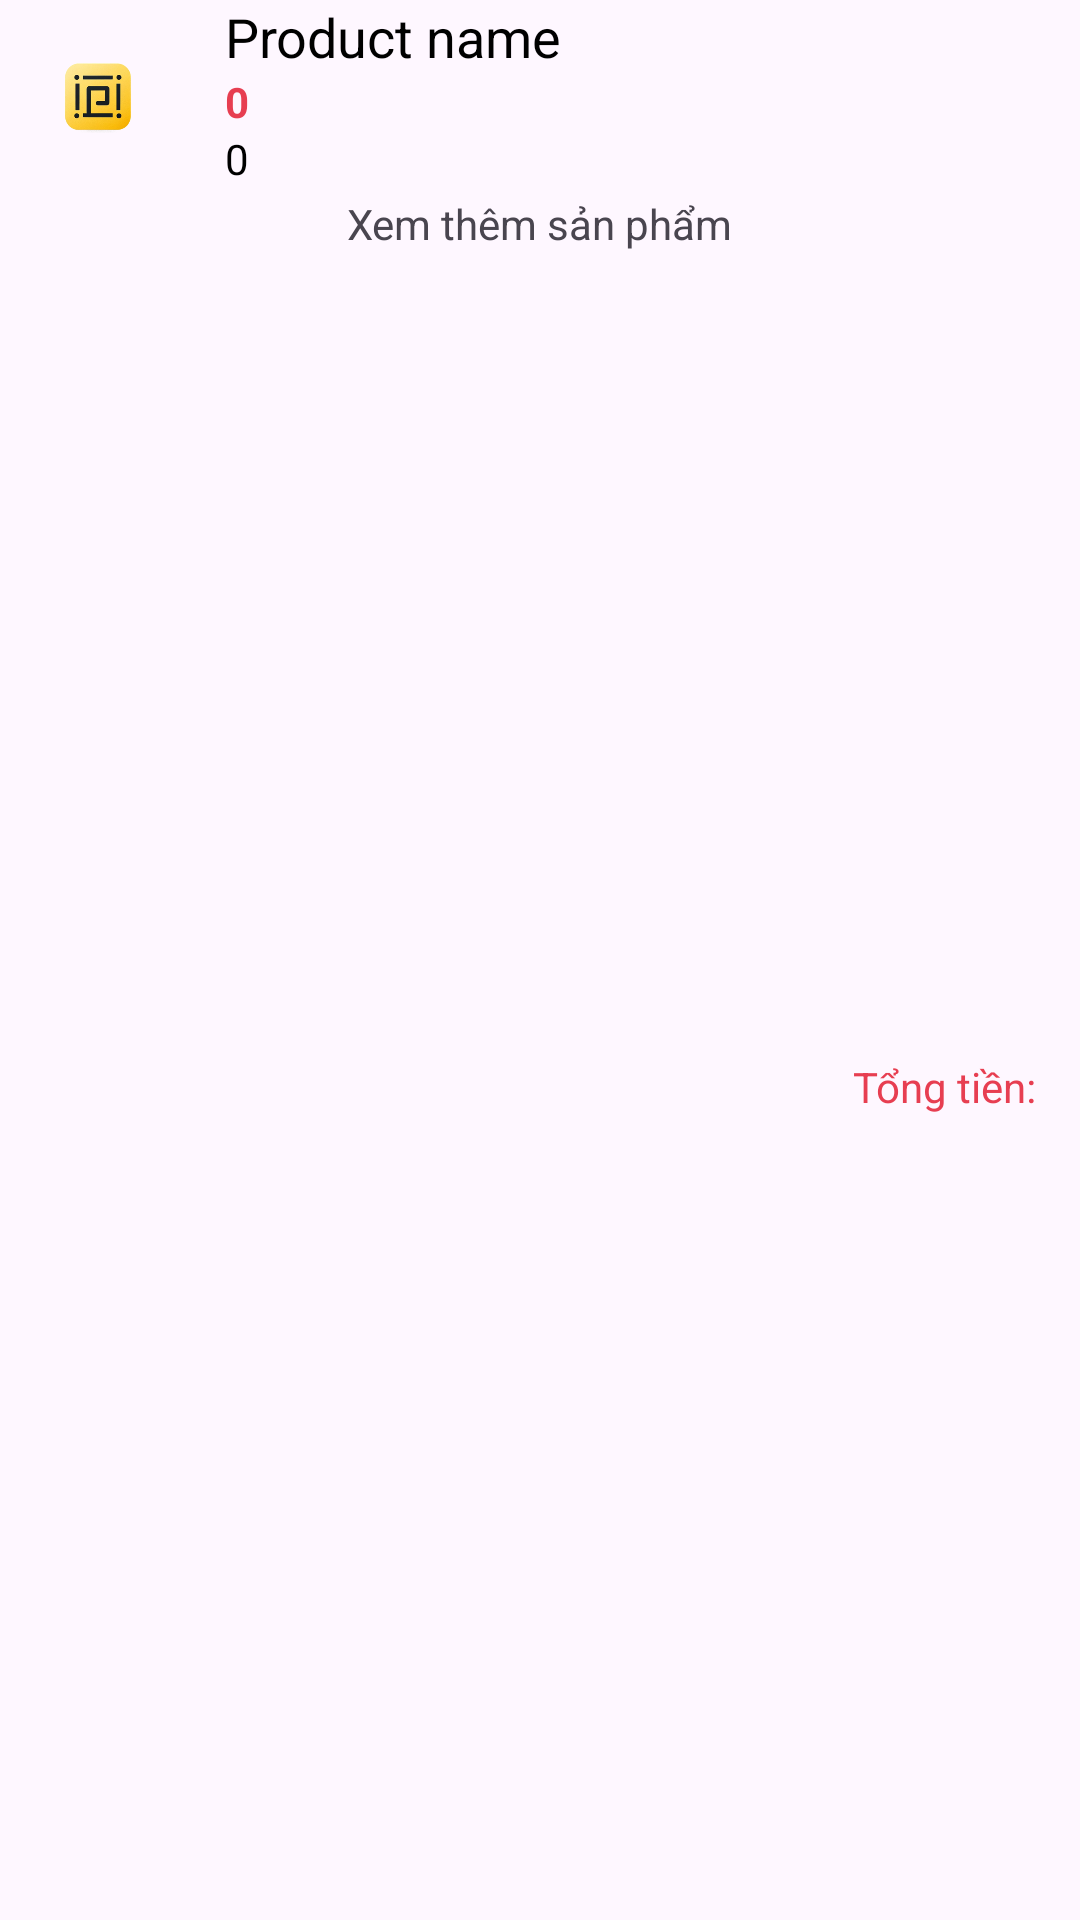

This screen was rendered from an Android layout file. Write that file and the resources it references.
<!-- AndroidManifest.xml: application theme Theme.MyStore -->
<!-- res/layout/layout_order_list.xml -->
<?xml version="1.0" encoding="utf-8"?>
<androidx.constraintlayout.widget.ConstraintLayout xmlns:android="http://schemas.android.com/apk/res/android"
    android:layout_width="match_parent"
    android:layout_height="wrap_content"
    xmlns:app="http://schemas.android.com/apk/res-auto">

    <ImageView
        android:id="@+id/product_image"
        android:layout_width="65dp"
        android:layout_height="65dp"
        android:padding="5dp"
        android:scaleType="centerCrop"
        android:src="@drawable/logo_single"
        app:layout_constraintStart_toStartOf="parent"
        app:layout_constraintTop_toTopOf="parent" />

    <TextView
        android:id="@+id/product_name"
        android:layout_width="wrap_content"
        android:layout_height="wrap_content"
        android:layout_marginLeft="10dp"
        android:maxLength="25"
        android:text="Product name"
        android:textColor="@color/black"
        android:textSize="18dp"
        app:layout_constraintStart_toEndOf="@+id/product_image"
        app:layout_constraintTop_toTopOf="parent" />


    <TextView
        android:id="@+id/order_total_amount"
        android:layout_width="wrap_content"
        android:layout_height="wrap_content"
        android:layout_marginRight="10dp"
        android:gravity="end|center_vertical"
        android:padding="5dp"
        android:text="Tổng tiền:"
        android:textColor="@color/red"
        app:layout_constraintBottom_toBottomOf="parent"
        app:layout_constraintEnd_toEndOf="parent"
        app:layout_constraintTop_toBottomOf="@+id/btnProductMore" />

    <TextView
        android:id="@+id/product_quantity"
        android:layout_width="wrap_content"
        android:layout_height="wrap_content"
        android:text="0"
        android:textColor="@color/red"
        android:textStyle="bold"
        app:layout_constraintStart_toStartOf="@+id/product_name"
        app:layout_constraintTop_toBottomOf="@+id/product_name" />

    <TextView
        android:id="@+id/product_price"
        android:layout_width="wrap_content"
        android:layout_height="wrap_content"
        android:text="0"
        android:textColor="@color/black"
        app:layout_constraintStart_toStartOf="@+id/product_quantity"
        app:layout_constraintTop_toBottomOf="@+id/product_quantity" />

    <TextView
        android:id="@+id/btnProductMore"
        android:layout_width="wrap_content"
        android:layout_height="wrap_content"
        android:text="Xem thêm sản phẩm"
        app:layout_constraintEnd_toEndOf="parent"
        app:layout_constraintStart_toStartOf="parent"
        app:layout_constraintTop_toBottomOf="@+id/product_image" />

</androidx.constraintlayout.widget.ConstraintLayout>
<!-- resources referenced by this layout -->
<resources>
  <color name="black">#FF000000</color>
  <color name="red">#e73e51</color>
  <!-- drawable logo_single: png bitmap (drawable, 43988 bytes) -->
  <style name="Theme.MyStore" parent="Base.Theme.MyStore" />
  <style name="Base.Theme.MyStore" parent="Theme.Material3.DayNight.NoActionBar">
          
           <item name="colorPrimary">@color/primary</item>
      </style>
  <color name="primary">#FF53B175</color>
</resources>
